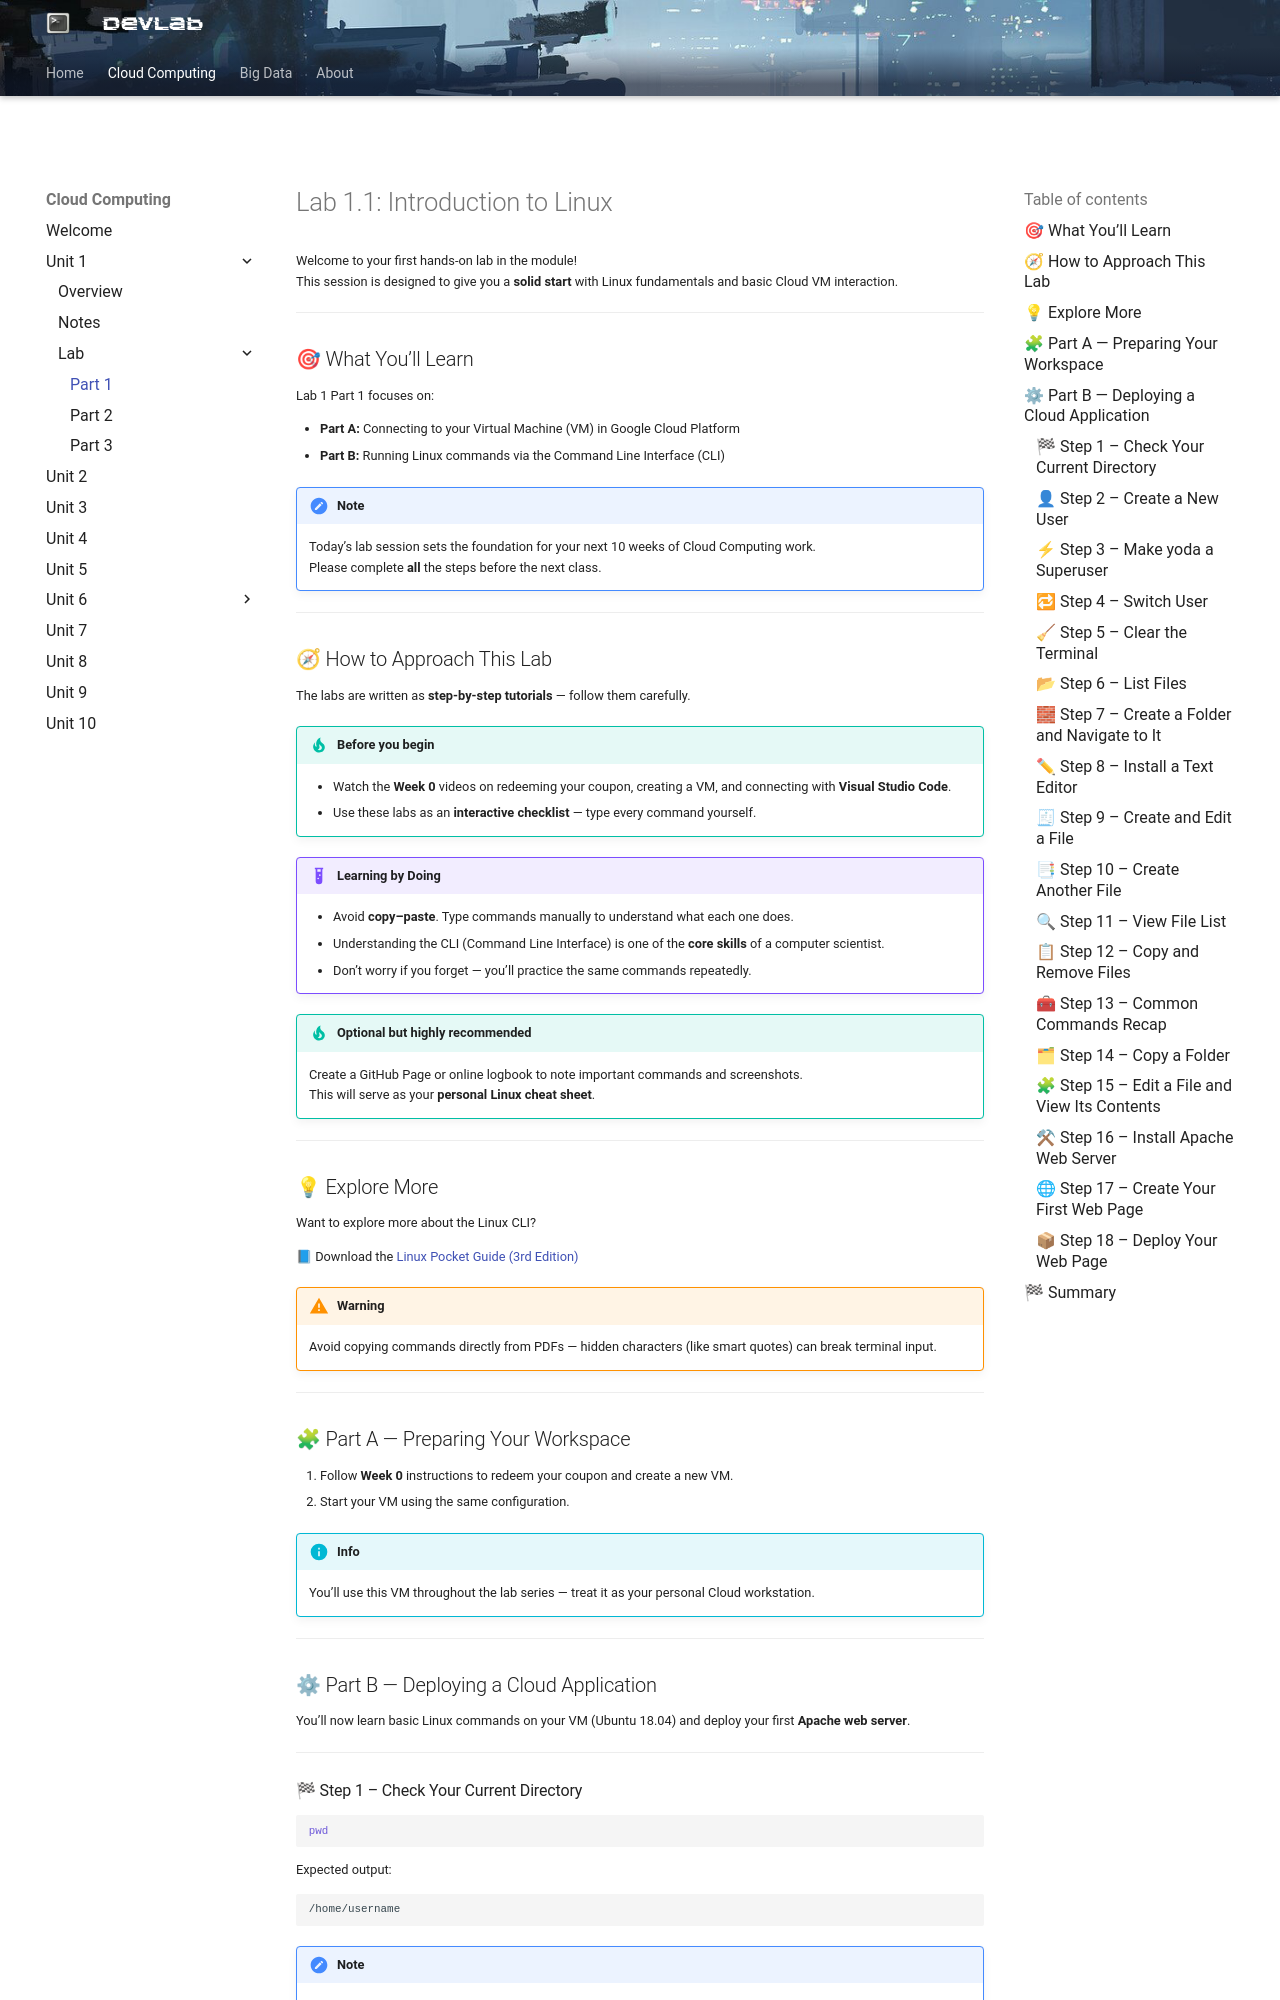

repository: steliosot/stelios.cloud · page: cloud-computing/unit-1/lab/part-1/index.html · generator: mkdocs

# Lab 1.1: Introduction to Linux

Welcome to your first hands-on lab in the module!  
This session is designed to give you a **solid start** with Linux fundamentals and basic Cloud VM interaction.

---

## 🎯 What You’ll Learn

Lab 1 Part 1 focuses on:

- **Part A:** Connecting to your Virtual Machine (VM) in Google Cloud Platform  
- **Part B:** Running Linux commands via the Command Line Interface (CLI)

!!! note
    Today’s lab session sets the foundation for your next 10 weeks of Cloud Computing work.  
    Please complete **all** the steps before the next class.

---

## 🧭 How to Approach This Lab

The labs are written as **step-by-step tutorials** — follow them carefully.

!!! tip "Before you begin"
    - Watch the **Week 0** videos on redeeming your coupon, creating a VM, and connecting with **Visual Studio Code**.  
    - Use these labs as an **interactive checklist** — type every command yourself.

!!! example "Learning by Doing"
    - Avoid **copy–paste**. Type commands manually to understand what each one does.  
    - Understanding the CLI (Command Line Interface) is one of the **core skills** of a computer scientist.  
    - Don’t worry if you forget — you’ll practice the same commands repeatedly.

!!! tip "Optional but highly recommended"
    Create a GitHub Page or online logbook to note important commands and screenshots.  
    This will serve as your **personal Linux cheat sheet**.

---

## 💡 Explore More

Want to explore more about the Linux CLI?

📘 Download the [Linux Pocket Guide (3rd Edition)](https://www.dropbox.com/s/roe59y2gyghyq7b/Linux%20Pocket%20Guide%2C%203rd%20Edition.pdf?dl=0)

!!! warning
    Avoid copying commands directly from PDFs — hidden characters (like smart quotes) can break terminal input.

---
